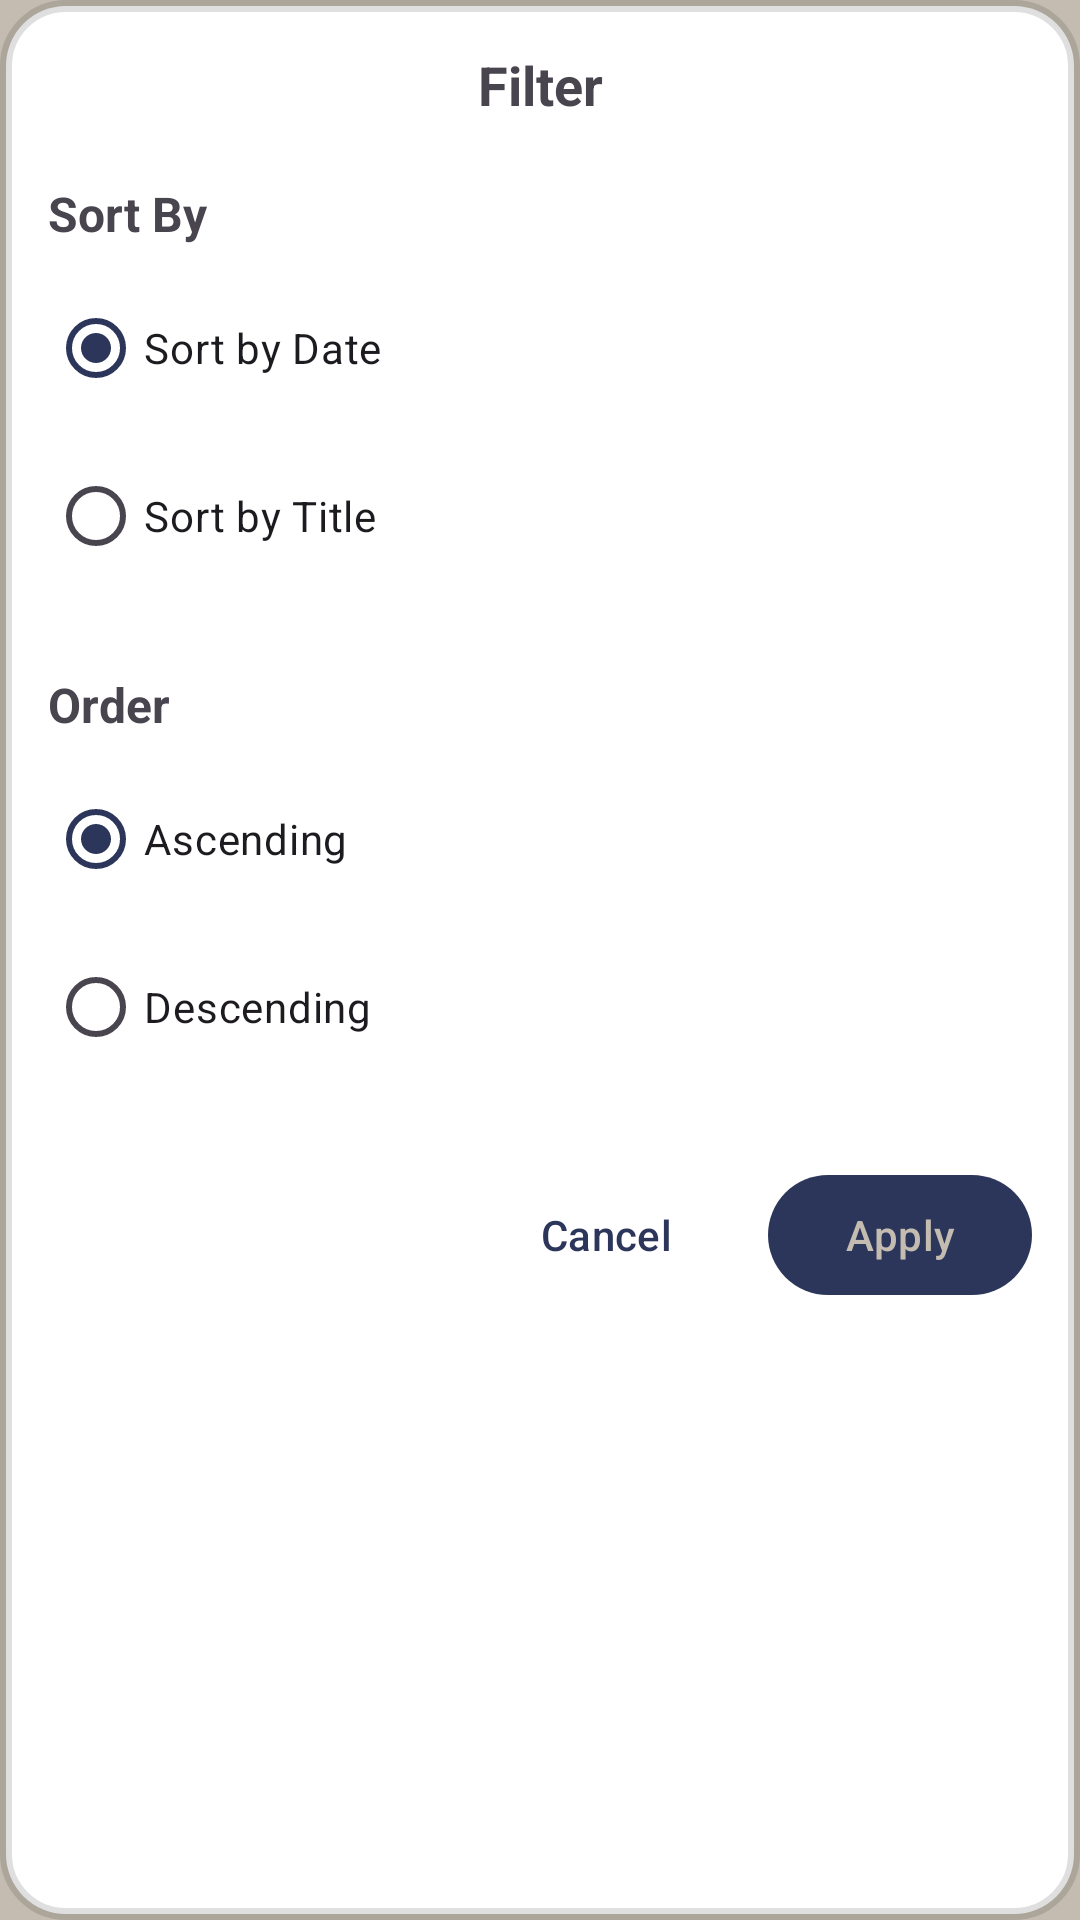

Reconstruct the res/layout file that produces this screen, plus the resources it refers to.
<!-- AndroidManifest.xml: application theme Theme.Wordapp -->
<!-- res/layout/dialog_filter.xml -->
<?xml version="1.0" encoding="utf-8"?>
<LinearLayout xmlns:android="http://schemas.android.com/apk/res/android"
    android:layout_width="match_parent"
    android:layout_height="wrap_content"
    android:orientation="vertical"
    android:padding="@dimen/xl"
    android:background="@drawable/dialog_background"
    android:layout_gravity="center"
    android:layout_margin="@dimen/xl">

    
    <TextView
        android:layout_width="match_parent"
        android:layout_height="wrap_content"
        android:text="@string/filter"
        android:textSize="@dimen/tx_xl"
        android:textStyle="bold"
        android:gravity="center"
        android:layout_marginBottom="@dimen/xxl" />

    
    <TextView
        android:layout_width="match_parent"
        android:layout_height="wrap_content"
        android:text="@string/sort_by"
        android:textSize="@dimen/tx_l"
        android:textStyle="bold"
        android:layout_marginBottom="@dimen/s" />

    
    <RadioGroup
        android:id="@+id/rgSortBy"
        android:layout_width="match_parent"
        android:layout_height="wrap_content"
        android:layout_marginBottom="@dimen/xxl">

        <RadioButton
            android:id="@+id/rbSortByDate"
            android:layout_width="match_parent"
            android:layout_height="wrap_content"
            android:text="@string/sort_by_date"
            android:checked="true"
            android:layout_marginBottom="@dimen/xs" />

        <RadioButton
            android:id="@+id/rbSortByTitle"
            android:layout_width="match_parent"
            android:layout_height="wrap_content"
            android:text="@string/sort_by_title"
            android:layout_marginBottom="@dimen/xs" />

    </RadioGroup>

    
    <TextView
        android:layout_width="match_parent"
        android:layout_height="wrap_content"
        android:text="@string/order"
        android:textSize="@dimen/tx_l"
        android:textStyle="bold"
        android:layout_marginBottom="@dimen/s" />

    
    <RadioGroup
        android:id="@+id/rgOrder"
        android:layout_width="match_parent"
        android:layout_height="wrap_content"
        android:layout_marginBottom="@dimen/xxl">

        <RadioButton
            android:id="@+id/rbAscending"
            android:layout_width="match_parent"
            android:layout_height="wrap_content"
            android:text="@string/ascending"
            android:checked="true"
            android:layout_marginBottom="@dimen/xs" />

        <RadioButton
            android:id="@+id/rbDescending"
            android:layout_width="match_parent"
            android:layout_height="wrap_content"
            android:text="@string/descending"
            android:layout_marginBottom="@dimen/xs" />

    </RadioGroup>

    
    <LinearLayout
        android:layout_width="match_parent"
        android:layout_height="wrap_content"
        android:orientation="horizontal"
        android:gravity="end">

        
        <com.google.android.material.button.MaterialButton
            android:id="@+id/btnCancel"
            android:layout_width="wrap_content"
            android:layout_height="wrap_content"
            android:text="@string/cancel"
            android:layout_marginEnd="@dimen/s"
            style="@style/Widget.Material3.Button.TextButton" />

        
        <com.google.android.material.button.MaterialButton
            android:id="@+id/btnApply"
            android:layout_width="wrap_content"
            android:layout_height="wrap_content"
            android:text="@string/apply"
            style="@style/Widget.Material3.Button" />

    </LinearLayout>

</LinearLayout>
<!-- resources referenced by this layout -->
<resources>
  <dimen name="s">10dp</dimen>
  <dimen name="tx_l">16sp</dimen>
  <dimen name="tx_xl">18sp</dimen>
  <dimen name="xl">16dp</dimen>
  <dimen name="xs">8dp</dimen>
  <dimen name="xxl">20dp</dimen>
  <!-- drawable dialog_background (drawable) -->
  <?xml version="1.0" encoding="utf-8"?>
  <shape xmlns:android="http://schemas.android.com/apk/res/android"
      android:shape="rectangle">
      
      
      <solid android:color="@color/white" />
      
      
      <corners android:radius="@dimen/xxl" />
      
      
      <stroke
          android:width="@dimen/xxxs"
          android:color="@color/dialog_background" />
          
  </shape>
  <string name="apply">Apply</string>
  <string name="ascending">Ascending</string>
  <string name="cancel">Cancel</string>
  <string name="descending">Descending</string>
  <string name="filter">Filter</string>
  <string name="order">Order</string>
  <string name="sort_by">Sort By</string>
  <string name="sort_by_date">Sort by Date</string>
  <string name="sort_by_title">Sort by Title</string>
  <style name="Theme.Wordapp" parent="Theme.Material3.DayNight.NoActionBar">
                  
          <item name="colorPrimary">@color/deep_ocean</item>
          <item name="colorOnPrimary">@color/beige</item>
                  
  
          <item name="colorSecondary">@color/beige</item>
          <item name="colorOnSecondary">@color/deep_ocean</item>
                  
  
          <item name="colorTertiary">@color/beige</item>
          <item name="colorOnTertiary">@color/deep_ocean</item>
                  
  
          <item name="android:colorBackground">@color/beige</item>
          <item name="colorSurface">@color/white</item>
          <item name="colorOnSurface">@color/deep_ocean</item>
                  
  
          <item name="colorError">@color/red</item>
          <item name="colorOnError">@color/white</item>
      </style>
  <color name="white">#FFFFFFFF</color>
  <dimen name="xxxs">4dp</dimen>
  <color name="dialog_background">#20000000</color>
  <color name="deep_ocean">#2C365A</color>
  <color name="beige">#C4BCB0</color>
  <color name="red">#FF0000</color>
</resources>
